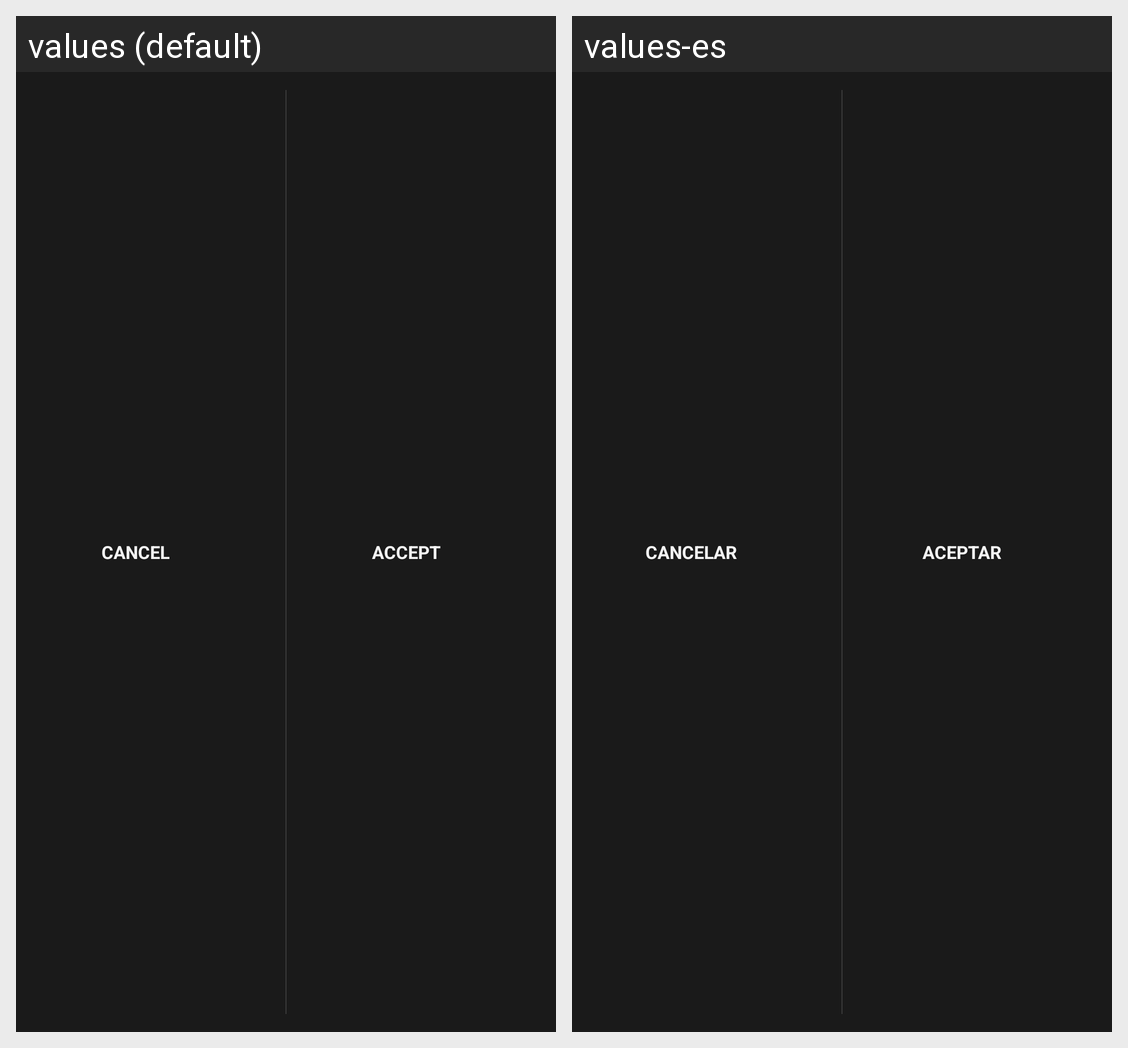

For this localized Android screen grid, give each drawn string resource with its value in every locale shown.
Android screen res/layout/actionbar_done_cancel.xml rendered under 2 locales, left to right: values (default), values-es. Device: Nexus 5 (rendered at 1080×1920; each locale shown at half size, 540×960, under a caption strip naming it); theme AppTheme.
Strings drawn on this screen, with the default value and each locale's value (text and hints the layout hard-codes, and strings that could not be matched under every locale, appear in the picture but are not listed):

cancel
  values: Cancel
  values-es: Cancelar

accept
  values: Accept
  values-es: Aceptar
